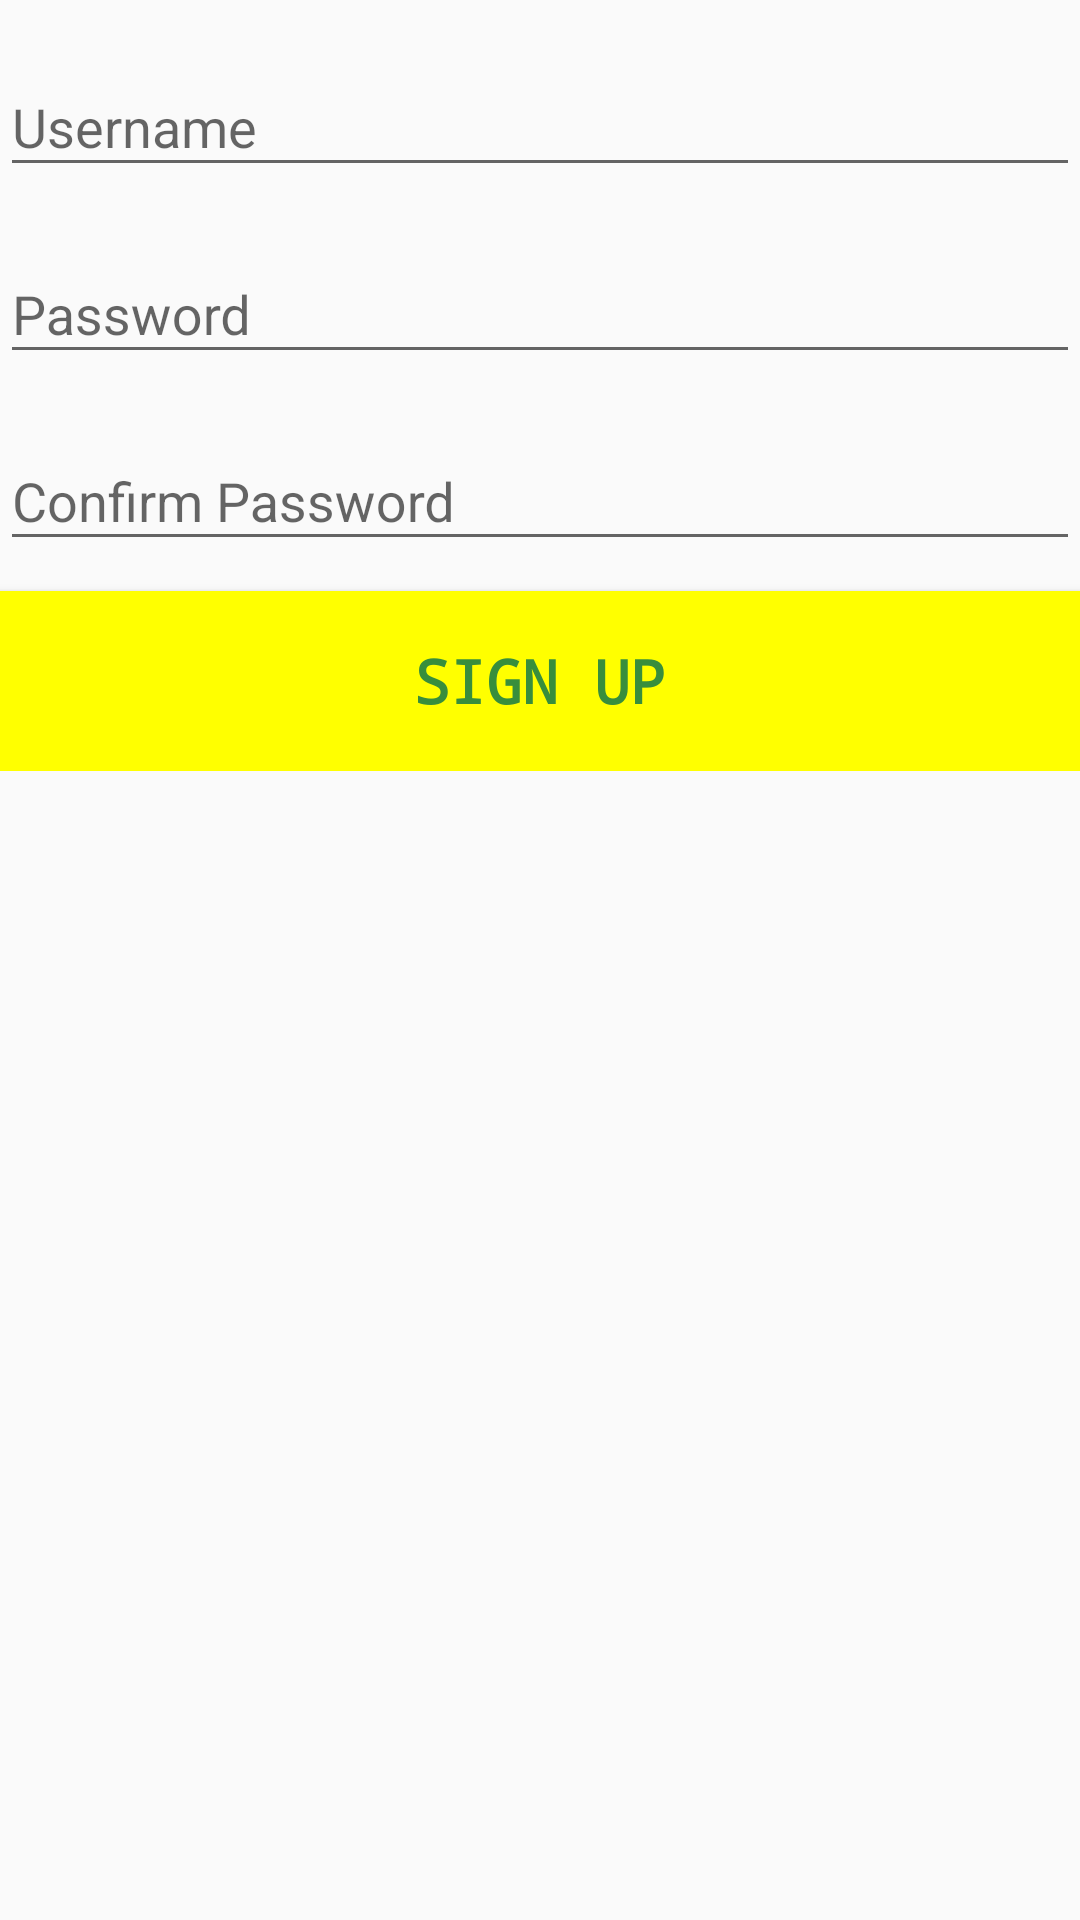

Here is an Android app screen rendered from its layout file. Give the layout XML and the strings, colors and styles it references.
<!-- AndroidManifest.xml: application theme AppTheme -->
<!-- res/layout/fragment_sign_up.xml -->
<?xml version="1.0" encoding="utf-8"?>
<FrameLayout xmlns:android="http://schemas.android.com/apk/res/android"
    xmlns:tools="http://schemas.android.com/tools"
    android:layout_width="match_parent"
    android:layout_height="match_parent"
    tools:context=".SignUpFragment">

    <LinearLayout
        android:layout_width="match_parent"
        android:layout_height="wrap_content"
        android:orientation="vertical"

        >
        <android.support.design.widget.TextInputLayout
            android:id="@+id/input_layout_username"
            android:layout_width="match_parent"
            android:layout_height="wrap_content"
            android:layout_marginTop="10dp"
            >

            <EditText
                android:id="@+id/input_username"
                android:layout_width="match_parent"
                android:layout_height="wrap_content"
                android:hint="Username"
                android:inputType="text"
                />
        </android.support.design.widget.TextInputLayout>


        <android.support.design.widget.TextInputLayout

            android:id="@+id/input_layout_password"
            android:layout_width="match_parent"
            android:layout_height="wrap_content"
            android:layout_marginTop="10dp">
            <EditText

                android:id="@+id/input_password"
                android:layout_width="match_parent"
                android:layout_height="wrap_content"
                android:hint="Password"
                android:inputType="textPassword"
                />

        </android.support.design.widget.TextInputLayout>
        <android.support.design.widget.TextInputLayout

            android:id="@+id/input_layout_password_confirmation"
            android:layout_width="match_parent"
            android:layout_height="wrap_content"
            android:layout_marginTop="10dp">
            <EditText
                android:id="@+id/input_password_confirm"
                android:layout_width="match_parent"
                android:layout_height="wrap_content"
                android:hint="Confirm Password"
                android:inputType="textPassword"

                />

        </android.support.design.widget.TextInputLayout>
        <Button
            android:id="@+id/sign_up"
            android:layout_marginTop="10dp"
            android:layout_width="match_parent"
            android:layout_height="60dp"
            android:elevation="10dp"
            android:layout_gravity="center"
            android:text="Sign Up"
            android:textStyle="bold"
            android:textSize="20dp"
            android:textColor="@color/colorPrimaryDark"
            android:fontFamily="monospace"
            android:background="#ffff00"
            />
    </LinearLayout>

</FrameLayout>
<!-- resources referenced by this layout -->
<resources>
  <color name="colorPrimaryDark">#388e3c</color>
  <style name="AppTheme" parent="Theme.AppCompat.Light.NoActionBar">
          
          <item name="colorPrimary">@color/colorPrimary</item>
          <item name="colorPrimaryDark">@color/colorPrimary</item>
          <item name="colorAccent">@color/colorAccent</item>
      </style>
  <color name="colorPrimary">#43a047</color>
  <color name="colorAccent">#fdd835</color>
</resources>
